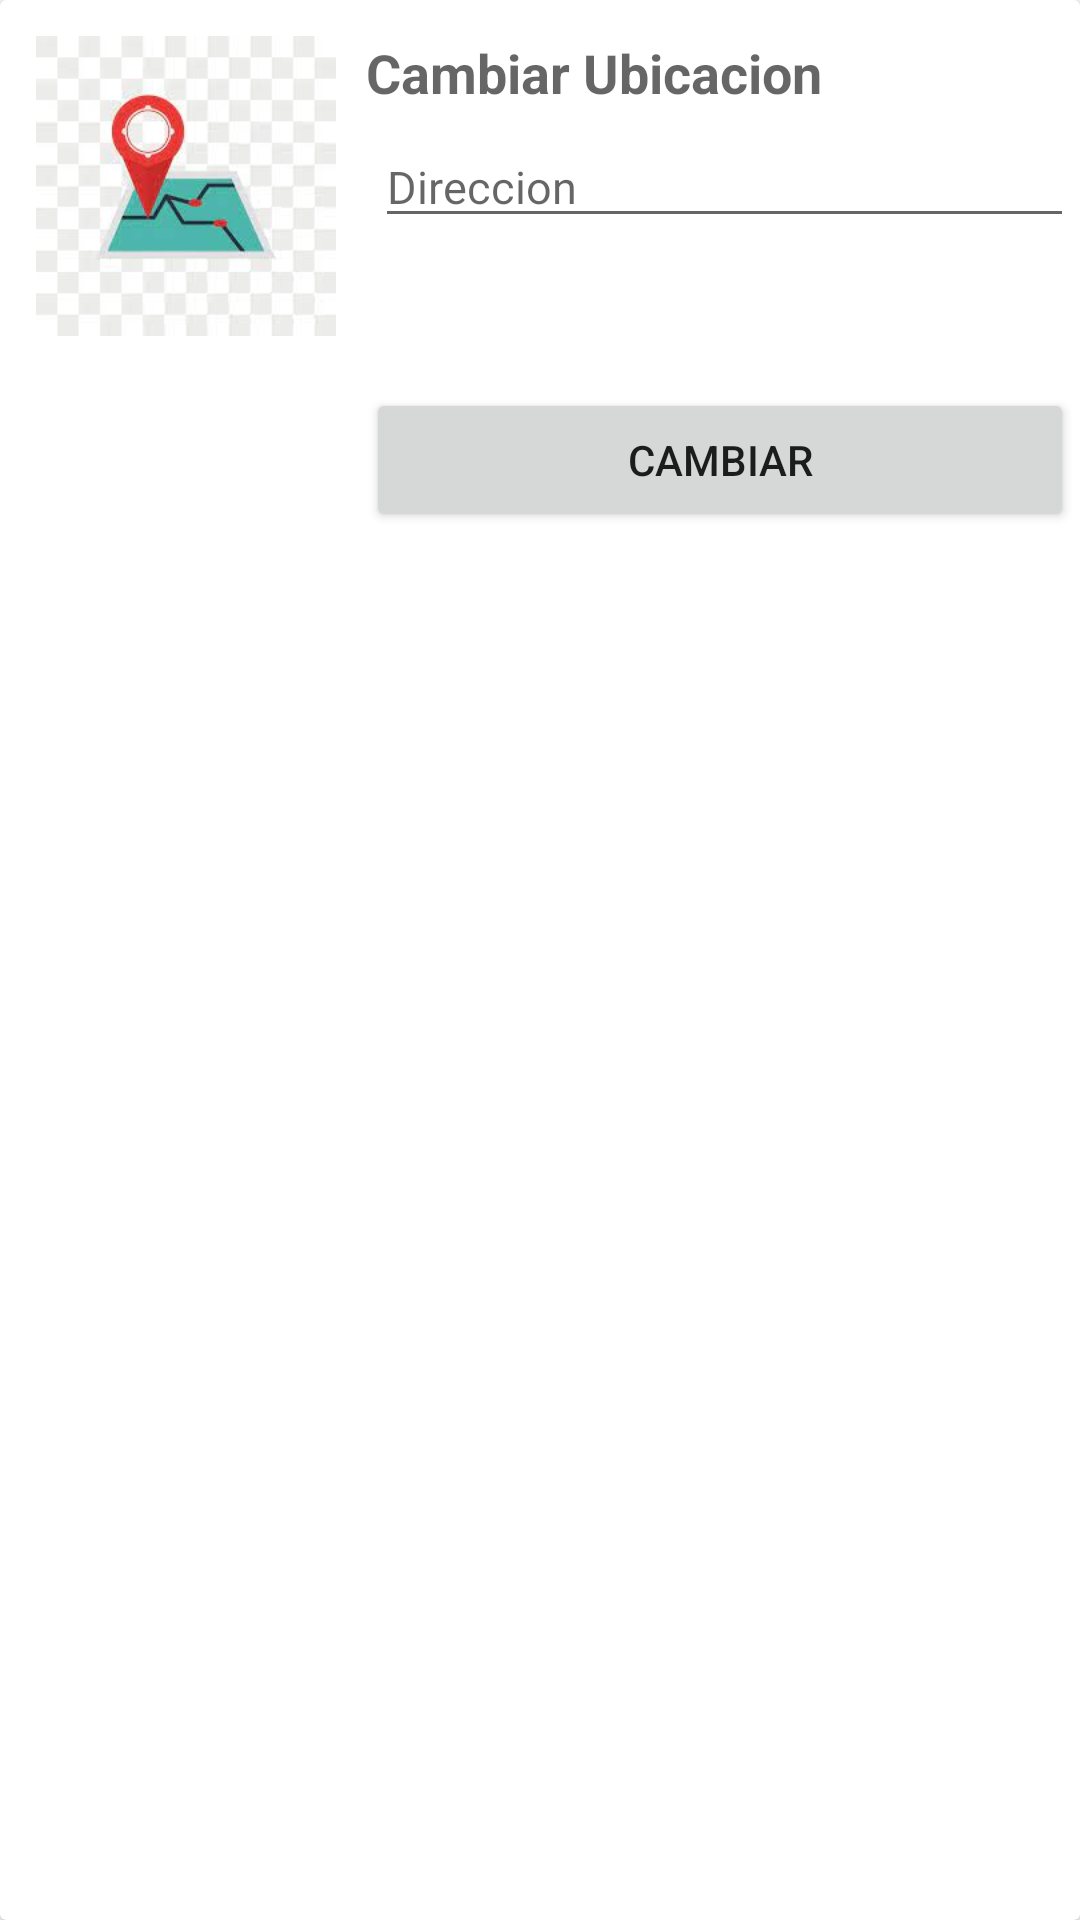

Android layout source for this screen:
<!-- AndroidManifest.xml: application theme Theme.Android_Todes -->
<!-- res/layout/bottom_sheet_dialog.xml -->
<androidx.cardview.widget.CardView xmlns:android="http://schemas.android.com/apk/res/android"
    android:layout_width="match_parent"
    android:layout_height="wrap_content"
    xmlns:app="http://schemas.android.com/apk/res-auto">

    <RelativeLayout
        android:layout_width="match_parent"
        android:layout_height="wrap_content"
        android:layout_margin="2dp">



        <ImageView
            android:id="@+id/ivFoto"
            android:layout_width="100dp"
            android:layout_height="100dp"
            android:layout_marginStart="10dp"
            android:layout_marginTop="10dp"
            android:layout_marginEnd="10dp"
            android:layout_marginBottom="10dp"
            android:src="@drawable/img" />

        <TextView
            android:id="@+id/tvNombre"
            android:layout_width="match_parent"
            android:layout_height="wrap_content"
            android:layout_marginTop="10dp"
            android:layout_toEndOf="@id/ivFoto"
            android:layout_toRightOf="@id/ivFoto"
            android:hint="Cambiar Ubicacion"
            android:textColor="@color/black"
            android:textSize="18sp"
            android:textStyle="bold" />


        <EditText
            android:id="@+id/editTextDireccion"
            android:layout_width="match_parent"
            android:layout_height="wrap_content"
            android:layout_marginStart="3dp"
            android:layout_marginLeft="3dp"
            android:layout_marginTop="40dp"
            android:layout_toEndOf="@id/ivFoto"
            android:layout_toRightOf="@id/ivFoto"
            android:ems="10"
            android:hint="Direccion"
            android:inputType="textPersonName"

            android:textColor="@color/black"
            android:textSize="15sp" />


        <Button
            android:id="@+id/BOTONFormulario"
            android:layout_width="match_parent"
            android:layout_height="wrap_content"
            android:layout_below="@id/editTextDireccion"
            android:layout_marginTop="50dp"
            android:layout_toEndOf="@id/ivFoto"
            android:layout_toRightOf="@id/ivFoto"
            android:onClick="pasarFormulario"
            android:text="Cambiar" />




    </RelativeLayout>

</androidx.cardview.widget.CardView>
<!-- resources referenced by this layout -->
<resources>
  <color name="black">#FF000000</color>
  <!-- drawable img: png bitmap (drawable, 36060 bytes) -->
  <style name="Theme.Android_Todes" parent="Theme.MaterialComponents.DayNight.DarkActionBar">
          
          <item name="colorPrimary">@color/purple_500</item>
          <item name="colorPrimaryVariant">@color/purple_700</item>
          <item name="colorOnPrimary">@color/white</item>
          
          <item name="colorSecondary">@color/teal_200</item>
          <item name="colorSecondaryVariant">@color/teal_700</item>
          <item name="colorOnSecondary">@color/black</item>
          
          <item name="android:statusBarColor" tools:targetApi="l">?attr/colorPrimaryVariant</item>
          
      </style>
  <color name="purple_500">#FF6200EE</color>
  <color name="purple_700">#FF3700B3</color>
  <color name="white">#FFFFFFFF</color>
  <color name="teal_200">#FF03DAC5</color>
  <color name="teal_700">#FF018786</color>
</resources>
